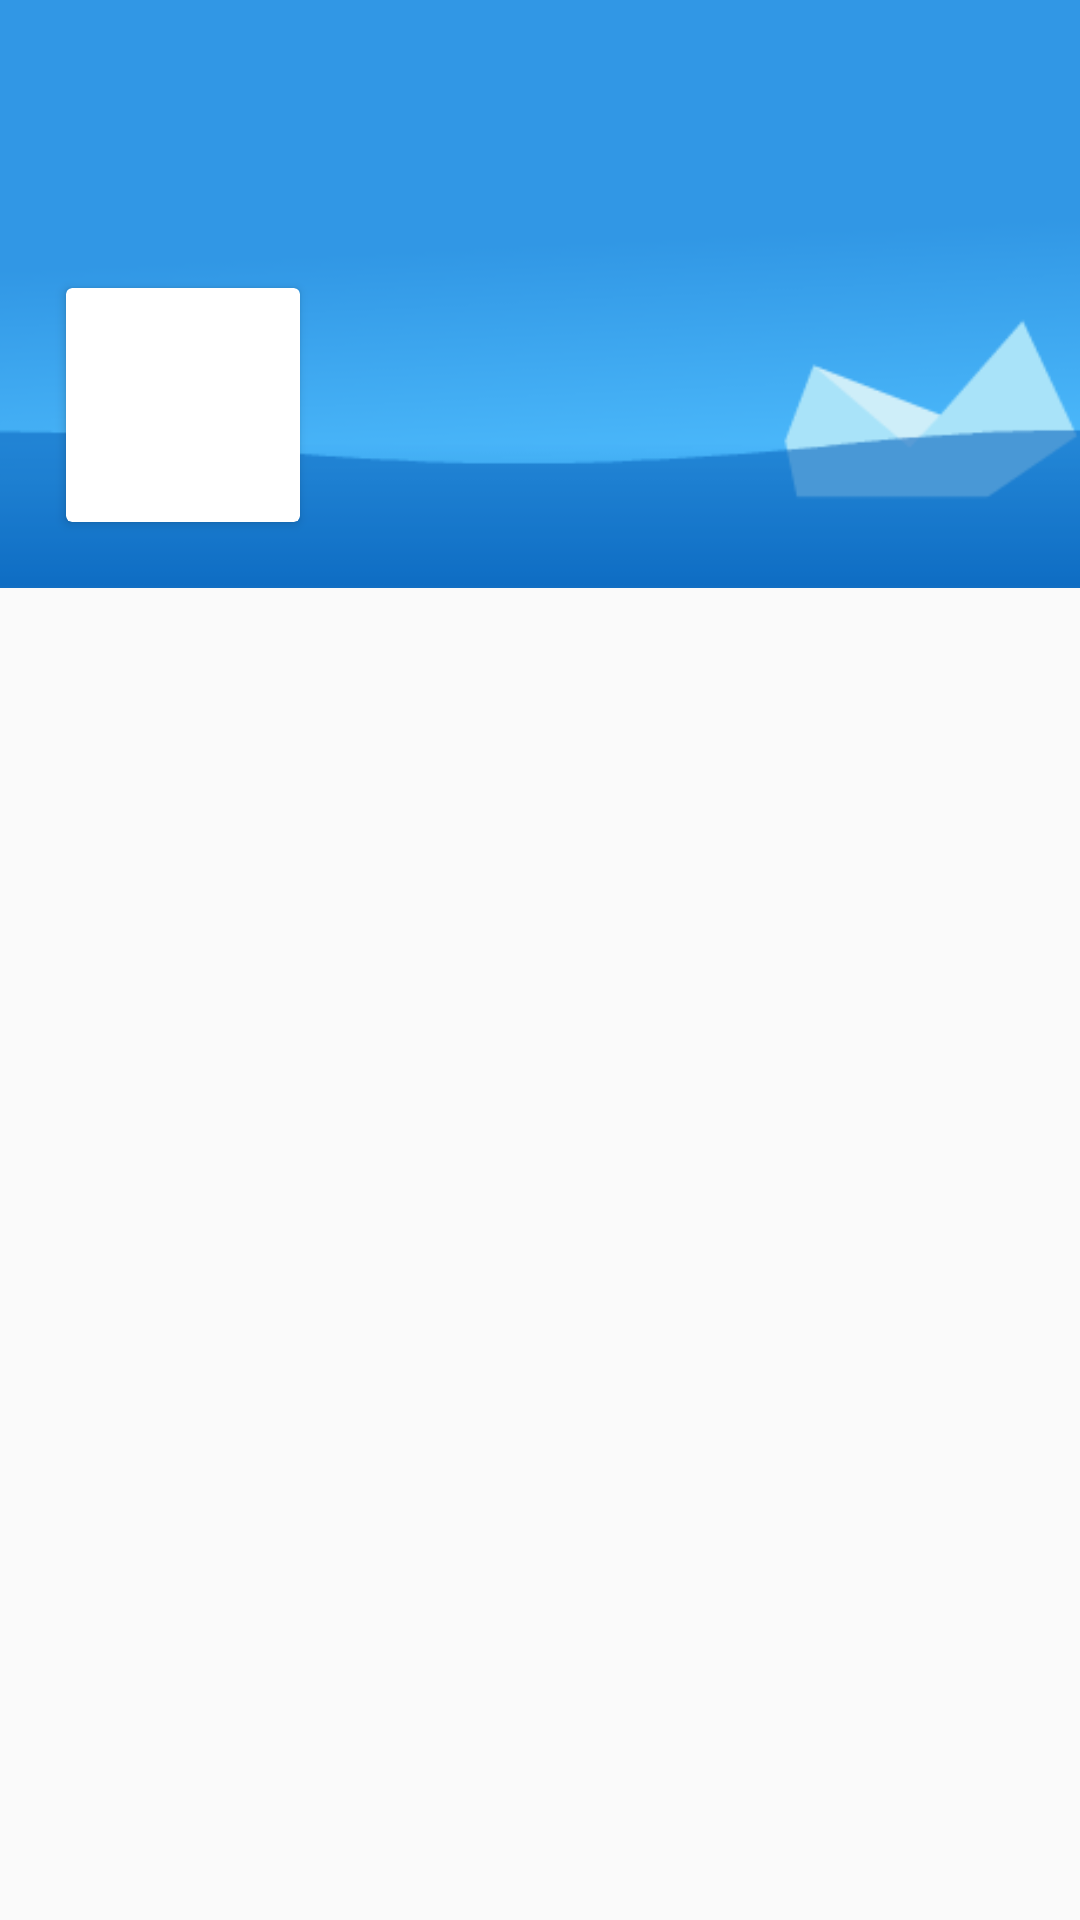

Write the Android layout XML for this screen, with the resource values it uses.
<!-- AndroidManifest.xml: activity theme LightNoActionBar -->
<!-- res/layout/activity_user.xml -->
<?xml version="1.0" encoding="utf-8"?>
<LinearLayout xmlns:android="http://schemas.android.com/apk/res/android"
    xmlns:tools="http://schemas.android.com/tools"
    android:orientation="vertical"
    android:layout_width="match_parent"
    android:layout_height="match_parent">


    <RelativeLayout
        android:layout_width="match_parent"
        android:layout_height="196dp">

        <ImageView
            android:layout_width="match_parent"
            android:layout_height="196dp"
            android:scaleType="centerCrop"
            android:src="@drawable/user_background" />

        <android.support.v7.widget.Toolbar
            android:id="@+id/userToolbar"
            android:layout_width="match_parent"
            android:layout_height="?attr/actionBarSize" />

        <android.support.v7.widget.CardView
            android:id="@+id/userHeadCardView"
            android:layout_width="78dp"
            android:layout_height="78dp"
            android:layout_alignParentBottom="true"
            android:layout_alignParentStart="true"
            android:layout_margin="22dp">

            <ImageView
                android:id="@+id/userHeadImage"
                android:layout_width="match_parent"
                android:layout_height="match_parent"
                android:src="@drawable/ic_person_gray_24dp" />
        </android.support.v7.widget.CardView>

        <LinearLayout
            android:layout_width="match_parent"
            android:layout_height="wrap_content"
            android:layout_alignBottom="@id/userHeadCardView"
            android:layout_alignTop="@id/userHeadCardView"
            android:layout_toEndOf="@id/userHeadCardView"
            android:orientation="vertical">

            <TextView
                android:id="@+id/userNickName"
                android:layout_width="match_parent"
                android:layout_height="0dp"
                android:layout_weight="1"
                android:gravity="center|start"
                tools:text="KiraStar的Mvv"
                android:textColor="#ffffff"
                android:textSize="18sp" />

            <TextView
                android:id="@+id/userUserName"
                android:layout_width="match_parent"
                android:layout_height="0dp"
                android:layout_weight="1"
                android:gravity="top|start"
                tools:text="\@KiraStarMvv"
                android:textColor="#ffffff" />
        </LinearLayout>

    </RelativeLayout>

    <android.support.v7.widget.RecyclerView
        android:id="@+id/userInfoList"
        android:layout_width="match_parent"
        android:layout_height="match_parent"/>

</LinearLayout>
<!-- resources referenced by this layout -->
<resources>
  <!-- drawable user_background: png bitmap (drawable, 6916 bytes) -->
  <style name="LightNoActionBar" parent="Theme.AppCompat.Light.NoActionBar">
          <item name="colorPrimary">@color/colorPrimary</item>
          <item name="colorPrimaryDark">#3197e5</item>
          <item name="colorAccent">@color/colorAccent</item>
      </style>
  <color name="colorPrimary">#3F51B5</color>
  <color name="colorAccent">#FF4081</color>
</resources>
